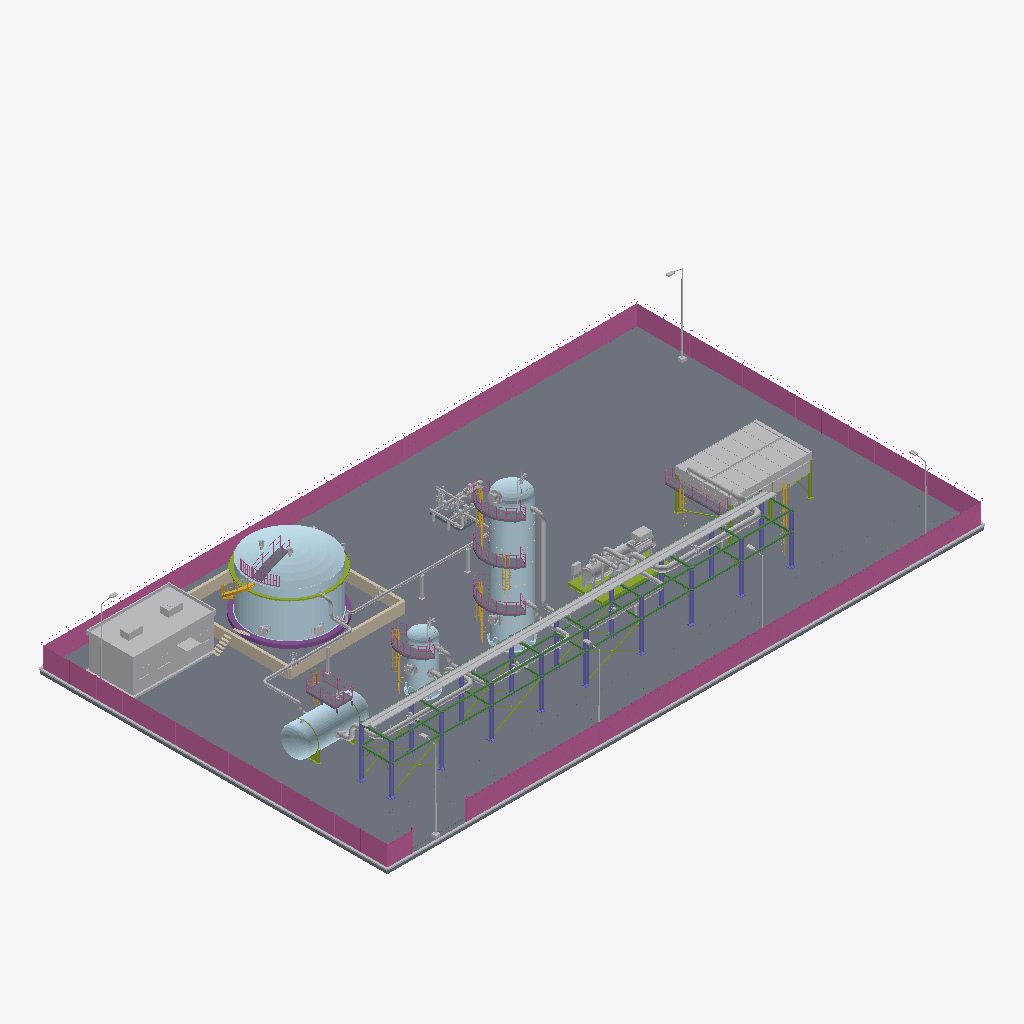
Isometric view of an IFC building model (IFC-SPF (STEP), schema IFC4, length unit metre), seen from the south-west, elements coloured by IFC class: 53 other elements (light grey), 14 plates (pale blue), 11 slabs (grey), 8 railings (pink), 8 stair flights (yellow), 6 members (olive), 1 beam (green), 1 column (violet), 1 wall (beige), 1 footing (purple), 1 covering (cream).
Extent 67.2 m × 39.2 m × 17.4 m (x, y, z). Storeys (1): Nivel de proceso at 0.00 m. Elements (166): 26 IfcValve, 25 IfcDiscreteAccessory, 20 IfcPipeFitting, 16 IfcPlate, 12 IfcPipeSegment, 11 IfcSlab, 9 IfcBuildingElementProxy, 8 IfcRailing, 8 IfcStairFlight, 7 IfcElectricMotor, 7 IfcMember, 4 IfcFan.

HEADER;
FILE_DESCRIPTION(('ViewDefinition [DesignTransferView]'),'2;1');
FILE_NAME('SIM-DES-A.ifc','2026-01-01T00:00:00',('TrazIA-3D'),(''),'IfcOpenShell 0.8.5-1c5b825','IfcOpenShell 0.8.5-1c5b825','DRAFT');
FILE_SCHEMA(('IFC4'));
ENDSEC;
DATA;
#4=IFCPROJECT('2eVSFIQGLKFeLi6cpxkmoL',$,'SIM-DES',$,$,'Planta de tratamiento de gas',$,(#14),#9);
#16=IFCSITE('2j3umwAXTMqB7_BlBHR$wv',$,'Desierto',$,$,#3,$,$,$,$,$,$,$,$);
#17=IFCBUILDING('1swwYH_GXL0Pql6DN8KrNi',$,'Complejo de proceso',$,$,#3,$,$,$,$,$,$);
#18=IFCBUILDINGSTOREY('3H2iS4iHLI3eb_fB0vTKfP',$,'Nivel de proceso',$,$,#3,$,$,$,0.35);
#5023=IFCSLAB('3po77XLFXNjxLmdYVeVn7x',$,'ST-00 · Losa de la planta','Pavimento de hormigón',$,#3,#5022,'ST-00/losa',.BASESLAB.);
#5107=IFCRAILING('2PXowy9R1MCP37gu79oX_E',$,'ST-00 · Cerramiento perimetral','Seguridad física','Cerramiento',#3,#5106,'ST-00/cerramiento',.USERDEFINED.);
#5076=IFCSLAB('0bmVtYXz1P8hKwEMpLiLqJ',$,'ST-00 · Vial de servicio','Circulación de vehículos','Vial',#3,#5075,'ST-00/vial',.USERDEFINED.);
#5182=IFCBUILDINGELEMENTPROXY('1gs25UT55HxQYUZrxwOm43',$,'ST-00 · Edificio de control','Edificio auxiliar',$,#3,#5181,'ST-00/edificio-control',.ELEMENT.);
#5483=IFCBEAM('3tDzVWQHvRVOTk0v4jI5vi',$,'ST-00 · Vigas de nivel y longitudinales','Apoyo',$,#3,#5482,'ST-00/rack-vigas',.BEAM.);
#2801=IFCPLATE('3WzEWnmT9Giga4Q7SmK$Q$',$,'T-260 · Techo de domo','Cubierta autoportante',$,#3,#2800,'T-260/techo',.SHEET.);
#5535=IFCCABLECARRIERSEGMENT('3WyyOxy$5RfhNCJJwdBuBW',$,'ST-00 · Bandejas de cables','Cables de fuerza e instrumentos',$,#3,#5534,'ST-00/bandejas-cables',.CABLETRAYSEGMENT.);
#2778=IFCPLATE('3Kjo0nRFHTvvP9gadZ$MbY',$,'T-260 · Envolvente','Cuerpo del tanque',$,#3,#2777,'T-260/virola',.SHEET.);
#5459=IFCCOLUMN('335wcRKjPU9utaB82qbsvz',$,'ST-00 · Pilares del rack','Pórticos',$,#3,#5458,'ST-00/rack-pilares',.COLUMN.);
#5209=IFCWALL('3nS_g_QjvKGOKWNjgg$d8r',$,'ST-00 · Cubeto del tanque','Retención de derrames',$,#3,#5208,'ST-00/cubeto',.PARAPET.);
#1191=IFCPLATE('1f1gmpSTHHPeBzP$JJTY8u',$,'C-230 · Virola','Cuerpo cilíndrico',$,#3,#1190,'C-230/virola',.SHEET.);
#5047=IFCBUILDINGELEMENTPROXY('2LOvmBygTUqQXwF9DvGCwP',$,'ST-00 · Bordillos','Contención y drenaje',$,#3,#5046,'ST-00/bordillos',.ELEMENT.);
#2223=IFCBUILDINGELEMENTPROXY('3mYGAiVRzVmPvuMDM5yD$s',$,'E-250 · Haz de tubos aleteados 1','Intercambio de calor',$,#3,#2222,'E-250/haz-1',.ELEMENT.);
#2398=IFCBUILDINGELEMENTPROXY('2zVRz6VrzT6QnBxAmwgaZa',$,'E-250 · Haz de tubos aleteados 2','Intercambio de calor',$,#3,#2397,'E-250/haz-2',.ELEMENT.);
#59=IFCPLATE('0jeRx7EqPGkOEuS1AJkypR',$,'V-210 · Virola','Cuerpo cilíndrico',$,#3,#58,'V-210/virola',.SHEET.);
#2731=IFCFOOTING('1G5PrqjHrSOPLSjPyP7ieI',$,'T-260 · Cimentación anular','Apoyo del tanque',$,#3,#2730,'T-260/cimentacion',.STRIP_FOOTING.);
#5139=IFCLIGHTFIXTURE('0vt3Ml38fT4xRmq3_IMOho',$,'ST-00 · Alumbrado exterior','Iluminación nocturna',$,#3,#5138,'ST-00/alumbrado',.DIRECTIONSOURCE.);
#4397=IFCPIPESEGMENT('1YF4DoTW1Pbx_p75gVQWth',$,'DG-14 · Tramo de tubería','Conducción del fluido',$,#3,#4396,'DG-14/tramo',.RIGIDSEGMENT.);
#4199=IFCPIPESEGMENT('0qWhSKJiTLVBDLyrkiYT0g',$,'DG-13 · Tramo de tubería','Conducción del fluido',$,#3,#4198,'DG-13/tramo',.RIGIDSEGMENT.);
#5508=IFCMEMBER('2PNrkPOtnKpQkWLVyfmnfM',$,'ST-00 · Arriostramiento','Rigidez',$,#3,#5507,'ST-00/rack-arriostramiento',.BRACE.);
#3759=IFCPIPESEGMENT('2_dXPxqwrGyxMvfdnsadjj',$,'WG-11 · Tramo de tubería','Conducción del fluido',$,#3,#3758,'WG-11/tramo',.RIGIDSEGMENT.);
#1239=IFCPLATE('3J15wOYzLIzR1LQAHhuRVc',$,'C-230 · Fondo superior','Cierre superior',$,#3,#1238,'C-230/fondo-superior',.SHEET.);
#82=IFCPLATE('2lsL$WVJ1JcObMk1JU8esH',$,'V-210 · Fondo elipsoidal oeste','Cierre 2:1',$,#3,#81,'V-210/fondo-oeste',.SHEET.);
#726=IFCPLATE('1zvbOw5yrIEOyLcG2G8Cxm',$,'F-220 · Virola','Cuerpo cilíndrico',$,#3,#725,'F-220/virola',.SHEET.);
#4596=IFCPIPESEGMENT('1cMPLTD$1SXu9jk9kojilg',$,'CL-15 · Tramo de tubería','Conducción del fluido',$,#3,#4595,'CL-15/tramo',.RIGIDSEGMENT.);
#1789=IFCMEMBER('3Wfsndj19K2RKisQfDqDN9',$,'K-240 · Bastidor','Bancada del paquete',$,#3,#1788,'K-240/bastidor',.MEMBER.);
#2824=IFCMEMBER('0S46hSqMrK_Q2t9PXiGmmq',$,'T-260 · Anillo de viento','Rigidez de la envolvente',$,#3,#2823,'T-260/anillo-viento',.MEMBER.);
#2194=IFCBUILDINGELEMENTPROXY('3wVvsCHGzVa9yRInZe2Fli',$,'E-250 · Cámara de aire 1','Conducción del aire',$,#3,#2193,'E-250/plenum-1',.ELEMENT.);
#4813=IFCPIPESEGMENT('3hjCh9jH1NKhhyeiwSjGoC',$,'CL-16 · Tramo de tubería','Conducción del fluido',$,#3,#4812,'CL-16/tramo',.RIGIDSEGMENT.);
#2170=IFCMEMBER('3nuqk2MHDJuedxpB69rz_4',$,'E-250 · Estructura soporte','Pórticos y arriostramiento',$,#3,#2169,'E-250/estructura',.MEMBER.);
#1980=IFCELECTRICMOTOR('3xbhLH3LTPdOa6mNJaSW2I',$,'K-240 · Motor eléctrico','Accionamiento',$,#3,#1979,'K-240/motor',.INDUCTION.);
#3979=IFCPIPESEGMENT('0EJMgMHeHPtRzUT0B2qvPR',$,'WG-12 · Tramo de tubería','Conducción del fluido',$,#3,#3978,'WG-12/tramo',.RIGIDSEGMENT.);
#1322=IFCSLAB('1MRyBtL8TQZOiy8fCE89lF',$,'C-230 · Plataforma intermedia 1','Acceso e inspección',$,#3,#1321,'C-230/plataforma-1',.LANDING.);
#1398=IFCSLAB('150H59uXjLEA06EaXGsoK2',$,'C-230 · Plataforma intermedia 2','Acceso e inspección',$,#3,#1397,'C-230/plataforma-2',.LANDING.);
#1474=IFCSLAB('1SL16VmivO3f8SLKN4fwh_',$,'C-230 · Plataforma superior','Acceso e inspección',$,#3,#1473,'C-230/plataforma-3',.LANDING.);
#531=IFCSLAB('0zOSi60KvJkR1geYQurdDJ',$,'V-210 · Plataforma superior','Acceso a la válvula de seguridad',$,#3,#530,'V-210/plataforma',.LANDING.);
#1816=IFCCOMPRESSOR('1lVqvg7GbOBu36E8_glPLH',$,'K-240 · Carcasa del compresor','Compresión del gas','Carcasa del compresor',#3,#1815,'K-240/carcasa',.USERDEFINED.);
#2642=IFCSLAB('3oag7JFvnUSQl7C3if5uzv',$,'E-250 · Pasillo de mantenimiento','Acceso a los cabezales',$,#3,#2641,'E-250/pasillo',.LANDING.);
#748=IFCPLATE('3V8e0XAFTVV8zy8e$i8nH9',$,'F-220 · Fondo superior','Cierre superior',$,#3,#747,'F-220/fondo-superior',.SHEET.);
#842=IFCSLAB('0bDtKaODfHSgFQXvZLa6Nc',$,'F-220 · Plataforma superior','Acceso e inspección',$,#3,#841,'F-220/plataforma',.LANDING.);
#2901=IFCRAILING('00qK7PPofTeOr9tWJVRaBX',$,'T-260 · Barandilla de techo','Protección en el techo',$,#3,#2900,'T-260/barandilla-techo',.GUARDRAIL.);
#1081=IFCPLATE('0VoQk0RWXJEgj9z_6ie_$U',$,'C-230 · Faldón','Apoyo cilíndrico',$,#3,#1080,'C-230/faldon',.SHEET.);
#2879=IFCSLAB('0daMTzOE5M5R9Zp2KQa0_b',$,'T-260 · Pasarela de techo','Acceso a las boquillas de techo',$,#3,#2878,'T-260/plataforma-techo',.LANDING.);
#2568=IFCPIPESEGMENT('0I3XrfxkjGVuEJh8eJZY$2',$,'E-250 · Colector de entrada','Reparto a los haces',$,#3,#2567,'E-250/colector-entrada',.RIGIDSEGMENT.);
#3459=IFCSLAB('1C$SgU34jReAMYdv8yMS4W',$,'P-270 · Bancada con lechada B','Apoyo del grupo',$,#3,#3458,'P-270/bancada-b',.BASESLAB.);
#2852=IFCSTAIRFLIGHT('3Ooiu9HarTUgKCmwDGCXaP',$,'T-260 · Escalera helicoidal','Acceso al techo',$,#3,#2851,'T-260/escalera',$,$,$,$,.SPIRAL.);
#1498=IFCRAILING('3GVRqd3aXJSv6Rs0c9X8gd',$,'C-230 · Barandilla superior','Protección perimetral',$,#3,#1497,'C-230/barandilla-3',.GUARDRAIL.);
#557=IFCRAILING('2Z2YBEGobV_uaWt$m36bUX',$,'V-210 · Barandilla de plataforma','Protección perimetral',$,#3,#556,'V-210/barandilla',.GUARDRAIL.);
#1346=IFCRAILING('2aWVfsoDHQ7x_UrLukODRM',$,'C-230 · Barandilla intermedia 1','Protección perimetral',$,#3,#1345,'C-230/barandilla-1',.GUARDRAIL.);
#1422=IFCRAILING('2eTKH1jUbMvvJ4HQkCZhkR',$,'C-230 · Barandilla intermedia 2','Protección perimetral',$,#3,#1421,'C-230/barandilla-2',.GUARDRAIL.);
#866=IFCRAILING('10DljR65nID8eniHy6tkKk',$,'F-220 · Barandilla superior','Protección perimetral',$,#3,#865,'F-220/barandilla',.GUARDRAIL.);
#3188=IFCSLAB('0u8mhUG55Q4Oyd_ghPFafG',$,'P-270 · Bancada con lechada A','Apoyo del grupo',$,#3,#3187,'P-270/bancada-a',.BASESLAB.);
#2665=IFCRAILING('2jIIhQLnHMOPHNhFNR5PG0',$,'E-250 · Barandilla del pasillo','Protección perimetral',$,#3,#2664,'E-250/barandilla-pasillo',.GUARDRAIL.);
#4940=IFCDISCRETEACCESSORY('0Y9hHh3gfVEgpL6eHbToRW',$,'CL-16 · Soportes de tubería','Zapatas, guías y postes',$,#3,#4939,'CL-16/soportes',.SHOE.);
#1862=IFCPIPESEGMENT('3wObPh4GnPyQvPXoOJMyfm',$,'K-240 · Tubería de aspiración','Conexión con la línea',$,#3,#1861,'K-240/tuberia-aspiracion',.RIGIDSEGMENT.);
#1908=IFCPIPESEGMENT('2KBH20b45U_ufCdn3CMnF5',$,'K-240 · Tubería de impulsión','Conexión con la línea',$,#3,#1907,'K-240/tuberia-impulsion',.RIGIDSEGMENT.);
#1934=IFCBUILDINGELEMENTPROXY('0zGn098ZnK0A6YMcqDDLit',$,'K-240 · Caja de engranajes','Multiplicadora',$,#3,#1933,'K-240/caja-engranajes',.ELEMENT.);
#5559=IFCSTAIRFLIGHT('18fIwqnAjUEQ3R0GWAal_9',$,'ST-00 · Escala de acceso al rack','Mantenimiento',$,#3,#5558,'ST-00/rack-escala',$,$,$,$,.STRAIGHT.);
#892=IFCSTAIRFLIGHT('1b7SA$9r9ObBbRfQqhVnsE',$,'F-220 · Escala de gato 1','Escala de gato con jaula',$,#3,#891,'F-220/escala',$,$,$,$,.STRAIGHT.);
#3518=IFCELECTRICMOTOR('27KlfGwLrMXevrN_w6Jl6N',$,'P-270 · Motor eléctrico B','Accionamiento',$,#3,#3517,'P-270/motor-b',.INDUCTION.);
#3665=IFCPIPESEGMENT('35xEmfxajUJRbr_jX4PCZ8',$,'P-270 · Colector de aspiración','Alimentación a las bombas',$,#3,#3664,'P-270/colector-aspiracion',.RIGIDSEGMENT.);
#1524=IFCSTAIRFLIGHT('01xife99nQPA2g9M71kt2A',$,'C-230 · Escala de gato 3','Escala de gato con jaula',$,#3,#1523,'C-230/escala-3',$,$,$,$,.STRAIGHT.);
#1372=IFCSTAIRFLIGHT('2U2lv5Q1vQ_OF1ahjjJe08',$,'C-230 · Escala de gato 1','Escala de gato con jaula',$,#3,#1371,'C-230/escala-1',$,$,$,$,.STRAIGHT.);
#1593=IFCDISCRETEACCESSORY('0ss7U7n5fKgAY6WdYHWAFX',$,'C-230 · Boca de hombre 2','Acceso al interior','Boca de hombre 2',#3,#1592,'C-230/boca-hombre-2',.USERDEFINED.);
#3715=IFCPIPESEGMENT('0VRTMkIzvVAx5IG9g6$u0a',$,'P-270 · Colector de impulsión','Salida de las bombas',$,#3,#3714,'P-270/colector-impulsion',.RIGIDSEGMENT.);
#1448=IFCSTAIRFLIGHT('0XI2ZRUpfMpPKayR4IDr2c',$,'C-230 · Escala de gato 2','Escala de gato con jaula',$,#3,#1447,'C-230/escala-2',$,$,$,$,.STRAIGHT.);
#2086=IFCBUILDINGELEMENTPROXY('3SfI_FcPfLjPh48ZEiCSD7',$,'K-240 · Panel de control local','Mando local',$,#3,#2085,'K-240/panel-control',.ELEMENT.);
#926=IFCDISCRETEACCESSORY('3IYCFQhSrMZeMnn7L4uZcx',$,'F-220 · Boca de hombre','Acceso al interior','Boca de hombre',#3,#925,'F-220/boca-hombre',.USERDEFINED.);
#1143=IFCPLATE('0l239QOW1QQPwBem7B2k5D',$,'C-230 · Anillo base y sillas de pernos','Anclaje a la cimentación',$,#3,#1142,'C-230/anillo-base',.SHEET.);
#1558=IFCDISCRETEACCESSORY('3hhDlXOavQDQp$VncpAZQq',$,'C-230 · Boca de hombre 1','Acceso al interior','Boca de hombre 1',#3,#1557,'C-230/boca-hombre-1',.USERDEFINED.);
#2369=IFCBUILDINGELEMENTPROXY('2g0zAUf8PTLPIFXxARMzdk',$,'E-250 · Cámara de aire 2','Conducción del aire',$,#3,#2368,'E-250/plenum-2',.ELEMENT.);
#4723=IFCDISCRETEACCESSORY('1E_ZvdkWfKIeU1DZ1gYobO',$,'CL-15 · Soportes de tubería','Zapatas, guías y postes',$,#3,#4722,'CL-15/soportes',.SHOE.);
#1217=IFCCOVERING('2KGGteqkjKhBNuloSTS52Z',$,'C-230 · Bandas del aislamiento','Sujeción del aislamiento',$,#3,#1216,'C-230/anillos-aislamiento',.CLADDING.);
#2753=IFCPLATE('1Q6QsVRQ5LIfuk745xj0$7',$,'T-260 · Chapa de fondo','Fondo plano',$,#3,#2752,'T-260/fondo',.SHEET.);
#3043=IFCDISCRETEACCESSORY('1UohHVAvXGKvUO9tNn2voz',$,'T-260 · Boca de hombre 2','Acceso al interior','Boca de hombre 2',#3,#3042,'T-260/boca-hombre-2',.USERDEFINED.);
#3006=IFCDISCRETEACCESSORY('1XmdaMt1vOAxzgWlkxSzf9',$,'T-260 · Boca de hombre 1','Acceso al interior','Boca de hombre 1',#3,#3005,'T-260/boca-hombre-1',.USERDEFINED.);
#3492=IFCPUMP('3_cibvGBjL8hWPWFLzX4m_',$,'P-270 · Bomba centrífuga B','Impulsión','Bomba centrífuga B',#3,#3491,'P-270/bomba-b',.USERDEFINED.);
#2688=IFCSTAIRFLIGHT('39FWjEqcDQrfclra1k2FRl',$,'E-250 · Escala de gato','Acceso al pasillo',$,#3,#2687,'E-250/escala',$,$,$,$,.STRAIGHT.);
#143=IFCMEMBER('0Hgdogk1DK0h3gKRI5Q8P0',$,'V-210 · Silleta oeste','Apoyo del recipiente',$,#3,#142,'V-210/silleta-oeste',.MEMBER.);
#681=IFCPLATE('2URcZiMJnJoQZ_VvwnOoGK',$,'F-220 · Anillo base y sillas de pernos','Anclaje a la cimentación',$,#3,#680,'F-220/anillo-base',.SHEET.);
#3119=IFCVALVE('3Xiuu6Y$HUewL8qzxY6smX',$,'T-260 · Venteos de techo','Respiración del tanque',$,#3,#3118,'T-260/venteos',.PRESSURERELIEF.);
#626=IFCPLATE('04JoJLM_LU5Aa4oqMseLyk',$,'F-220 · Faldón','Apoyo cilíndrico',$,#3,#625,'F-220/faldon',.SHEET.);
#4699=IFCVALVE('0o8Zc$Q9jI0PlqhaSXYAy9',$,'CL-15 · Válvula de línea','Compuerta con volante',$,#3,#4698,'CL-15/valvula',.ISOLATING.);
#104=IFCPLATE('3Nn5sUvrrS7wlrjezIqALz',$,'V-210 · Fondo elipsoidal este','Cierre 2:1',$,#3,#103,'V-210/fondo-este',.SHEET.);
#3221=IFCPUMP('2FsWJHJifP6ANgjn7xalDZ',$,'P-270 · Bomba centrífuga A','Impulsión','Bomba centrífuga A',#3,#3220,'P-270/bomba-a',.USERDEFINED.);
#580=IFCSTAIRFLIGHT('028AGXZLfNDhN6_TslyyZL',$,'V-210 · Escala de gato','Acceso desde el piso',$,#3,#579,'V-210/escala',$,$,$,$,.STRAIGHT.);
#205=IFCMEMBER('07CFfh$ujVjvlq5jEdDQ5y',$,'V-210 · Anillos de rigidez','Rigidez de la virola',$,#3,#204,'V-210/anillos-rigidez',.MEMBER.);
#4476=IFCVALVE('2ulvjL475SvQDRiWRqOCvT',$,'DG-14 · Válvula de línea','Mariposa con reductor',$,#3,#4475,'DG-14/valvula',.ISOLATING.);
#779=IFCPIPEFITTING('0WLwNFZ11LARfoYjIobtle',$,'F-220 · Boquilla WG-11','Conexión WG-11',$,#3,#778,'F-220/boquilla-wg-11',.CONNECTOR.);
#3862=IFCVALVE('1vTUzfztnIXfEfhDE$WhCn',$,'WG-11 · Válvula de línea','Mariposa con reductor',$,#3,#3861,'WG-11/valvula',.ISOLATING.);
#244=IFCPIPEFITTING('3WHETSABrR5ulVNStavV5S',$,'V-210 · Boquilla WG-11','Conexión WG-11',$,#3,#243,'V-210/boquilla-wg-11',.CONNECTOR.);
#4916=IFCVALVE('0oDzhBRiXNoRKS0k3THWwD',$,'CL-16 · Válvula de línea','Compuerta con volante',$,#3,#4915,'CL-16/valvula',.ISOLATING.);
#1647=IFCVALVE('3qg4eK0xPNXg_RlvWSxJfC',$,'C-230 · Válvula de seguridad','Alivio de presión',$,#3,#1646,'C-230/valvula-seguridad',.PRESSURERELIEF.);
#1693=IFCDISCRETEACCESSORY('3IlFhc2TLVHw1g8Wir7cfq',$,'C-230 · Pescante de cabeza','Izado en cabeza','Pescante de cabeza',#3,#1692,'C-230/pescante',.USERDEFINED.);
#965=IFCVALVE('36q8z818bKKwr3J4LfwM_k',$,'F-220 · Válvula de seguridad','Alivio de presión',$,#3,#964,'F-220/valvula-seguridad',.PRESSURERELIEF.);
#4082=IFCVALVE('2iuk2dAY5HEBTfn_7qN80F',$,'WG-12 · Válvula de línea','Mariposa con reductor',$,#3,#4081,'WG-12/valvula',.ISOLATING.);
#1011=IFCDISCRETEACCESSORY('08jJZyNVrIsv$YTuWM_NEe',$,'F-220 · Pescante de cabeza','Izado en cabeza','Pescante de cabeza',#3,#1010,'F-220/pescante',.USERDEFINED.);
#3545=IFCDISCRETEACCESSORY('0elxKOSnvNmuw8edTAWv_w',$,'P-270 · Cubre-acoplamiento B','Protección del acoplamiento','Cubre-acoplamiento B',#3,#3544,'P-270/acoplamiento-b',.USERDEFINED.);
#816=IFCPIPEFITTING('3VvIqeZozRWfsjsOpDI_gm',$,'F-220 · Boquilla WG-12','Conexión WG-12',$,#3,#815,'F-220/boquilla-wg-12',.CONNECTOR.);
#3569=IFCVALVE('3_d6qmqn1NFQ2n3Iv9PNN2',$,'P-270 · Válvula de aspiración B','Aislamiento de la bomba',$,#3,#3568,'P-270/valvula-aspiracion-b',.ISOLATING.);
#4277=IFCVALVE('1U4WvvrEfRSeSrKeHqKjWu',$,'DG-13 · Válvula de línea','Mariposa con reductor',$,#3,#4276,'DG-13/valvula',.ISOLATING.);
#399=IFCVALVE('2Yy7CcAgXO_uEVEIDe_s6a',$,'V-210 · Válvula de seguridad','Alivio de presión',$,#3,#398,'V-210/valvula-seguridad',.PRESSURERELIEF.);
#3086=IFCDISCRETEACCESSORY('1gFb0lZiLJ0Am__wpvlYzC',$,'T-260 · Cámaras de espuma','Protección contra incendios','Cámaras de espuma',#3,#3085,'T-260/camaras-espuma',.USERDEFINED.);
#3328=IFCVALVE('3O8HEeKXvRpQUkIqzZPXn4',$,'P-270 · Válvula de aspiración A','Aislamiento de la bomba',$,#3,#3327,'P-270/valvula-aspiracion-a',.ISOLATING.);
#3382=IFCVALVE('2Ro6xW8WvPKuu7PMnz7ztD',$,'P-270 · Válvulas de impulsión A','Retención y aislamiento',$,#3,#3381,'P-270/valvula-impulsion-a',.ISOLATING.);
ENDSEC;
